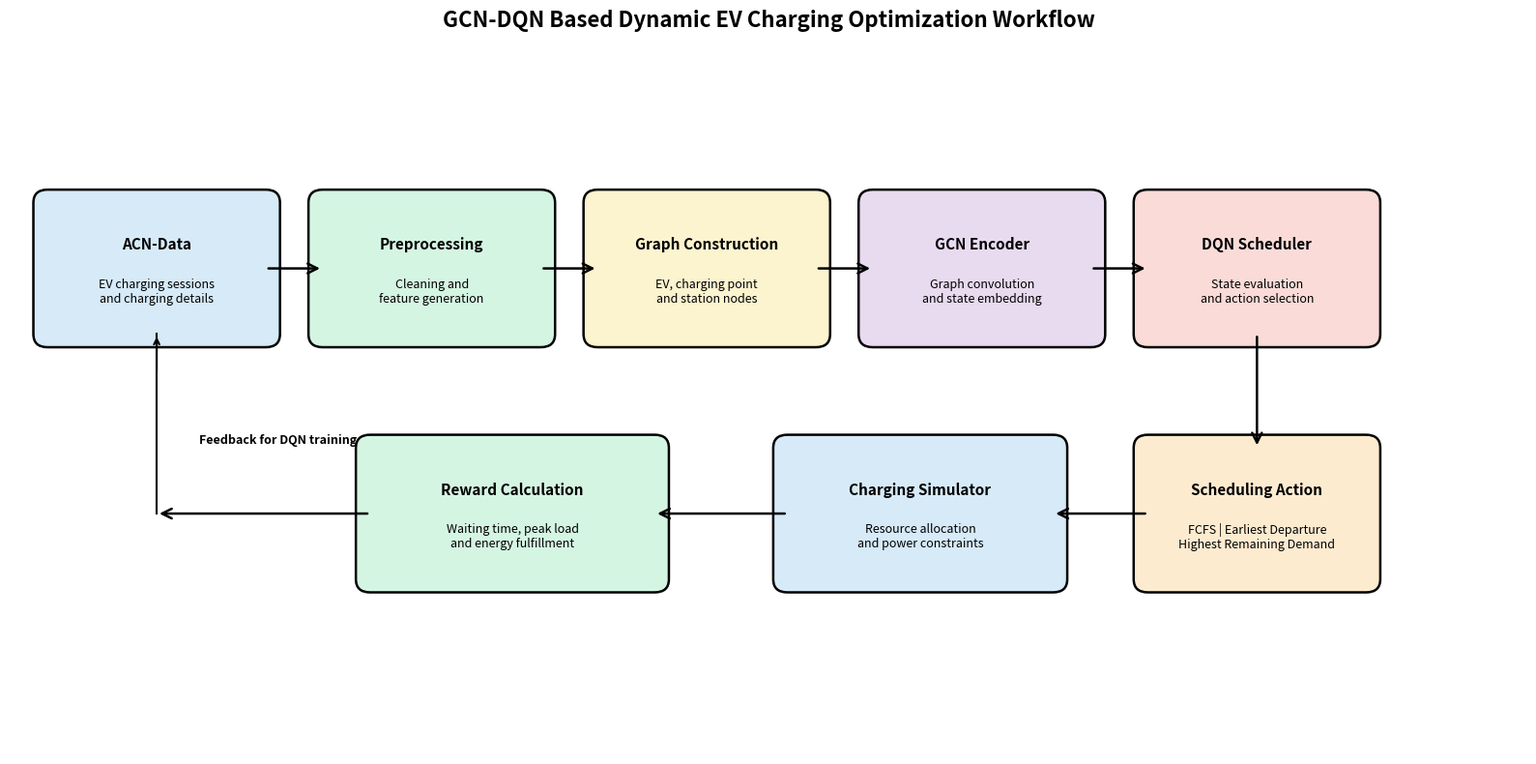

Python code for this plot:

import os
import matplotlib.pyplot as plt
from matplotlib.patches import FancyBboxPatch, FancyArrowPatch

# Create figure
fig, ax = plt.subplots(figsize=(16, 8))
ax.set_xlim(0, 16)
ax.set_ylim(0, 8)
ax.axis("off")

def draw_box(x, y, width, height, title, description, color):
    box = FancyBboxPatch(
        (x, y), width, height,
        boxstyle="round,pad=0.15",
        linewidth=1.8,
        edgecolor="black",
        facecolor=color
    )
    ax.add_patch(box)

    ax.text(
        x + width / 2,
        y + height * 0.68,
        title,
        ha="center",
        va="center",
        fontsize=11,
        fontweight="bold"
    )

    ax.text(
        x + width / 2,
        y + height * 0.32,
        description,
        ha="center",
        va="center",
        fontsize=9,
        wrap=True
    )

def draw_arrow(x1, y1, x2, y2):
    arrow = FancyArrowPatch(
        (x1, y1), (x2, y2),
        arrowstyle="->",
        mutation_scale=18,
        linewidth=1.8,
        color="black"
    )
    ax.add_patch(arrow)

# Main workflow
draw_box(
    0.4, 4.8, 2.3, 1.5,
    "ACN-Data",
    "EV charging sessions\nand charging details",
    "#D6EAF8"
)

draw_box(
    3.3, 4.8, 2.3, 1.5,
    "Preprocessing",
    "Cleaning and\nfeature generation",
    "#D5F5E3"
)

draw_box(
    6.2, 4.8, 2.3, 1.5,
    "Graph Construction",
    "EV, charging point\nand station nodes",
    "#FCF3CF"
)

draw_box(
    9.1, 4.8, 2.3, 1.5,
    "GCN Encoder",
    "Graph convolution\nand state embedding",
    "#E8DAEF"
)

draw_box(
    12.0, 4.8, 2.3, 1.5,
    "DQN Scheduler",
    "State evaluation\nand action selection",
    "#FADBD8"
)

draw_arrow(2.7, 5.55, 3.3, 5.55)
draw_arrow(5.6, 5.55, 6.2, 5.55)
draw_arrow(8.5, 5.55, 9.1, 5.55)
draw_arrow(11.4, 5.55, 12.0, 5.55)

# Action selection
draw_box(
    12.0, 2.0, 2.3, 1.5,
    "Scheduling Action",
    "FCFS | Earliest Departure\nHighest Remaining Demand",
    "#FDEBD0"
)

draw_arrow(13.15, 4.8, 13.15, 3.5)

# Simulation environment
draw_box(
    8.2, 2.0, 2.8, 1.5,
    "Charging Simulator",
    "Resource allocation\nand power constraints",
    "#D6EAF8"
)

draw_arrow(12.0, 2.75, 11.0, 2.75)

# Reward and feedback
draw_box(
    3.8, 2.0, 3.0, 1.5,
    "Reward Calculation",
    "Waiting time, peak load\nand energy fulfillment",
    "#D5F5E3"
)

draw_arrow(8.2, 2.75, 6.8, 2.75)

# Feedback loop
draw_arrow(3.8, 2.75, 1.55, 2.75)
ax.plot([1.55, 1.55], [2.75, 4.8],
        color="black", linewidth=1.5)
ax.annotate(
    "",
    xy=(1.55, 4.8),
    xytext=(1.55, 4.35),
    arrowprops=dict(arrowstyle="->", linewidth=1.5)
)

ax.text(
    2.0, 3.55,
    "Feedback for DQN training",
    fontsize=9,
    fontweight="bold"
)

# Title
ax.set_title(
    "GCN-DQN Based Dynamic EV Charging Optimization Workflow",
    fontsize=16,
    fontweight="bold",
    pad=20
)

plt.tight_layout()

# Save figure
os.makedirs("outputs/graphs", exist_ok=True)

output_path = "outputs/graphs/figure_5_4_gcn_dqn_workflow.png"

plt.savefig(
    output_path,
    dpi=300,
    bbox_inches="tight"
)

print("GCN-DQN WORKFLOW DIAGRAM GENERATED")
print("-----------------------------------")
print("1. ACN-Data input")
print("2. Data preprocessing")
print("3. Graph construction")
print("4. GCN state representation")
print("5. DQN scheduling action")
print("6. Charging simulation")
print("7. Reward calculation and feedback")
print("-----------------------------------")
print("Figure saved at:", output_path)

plt.show()
